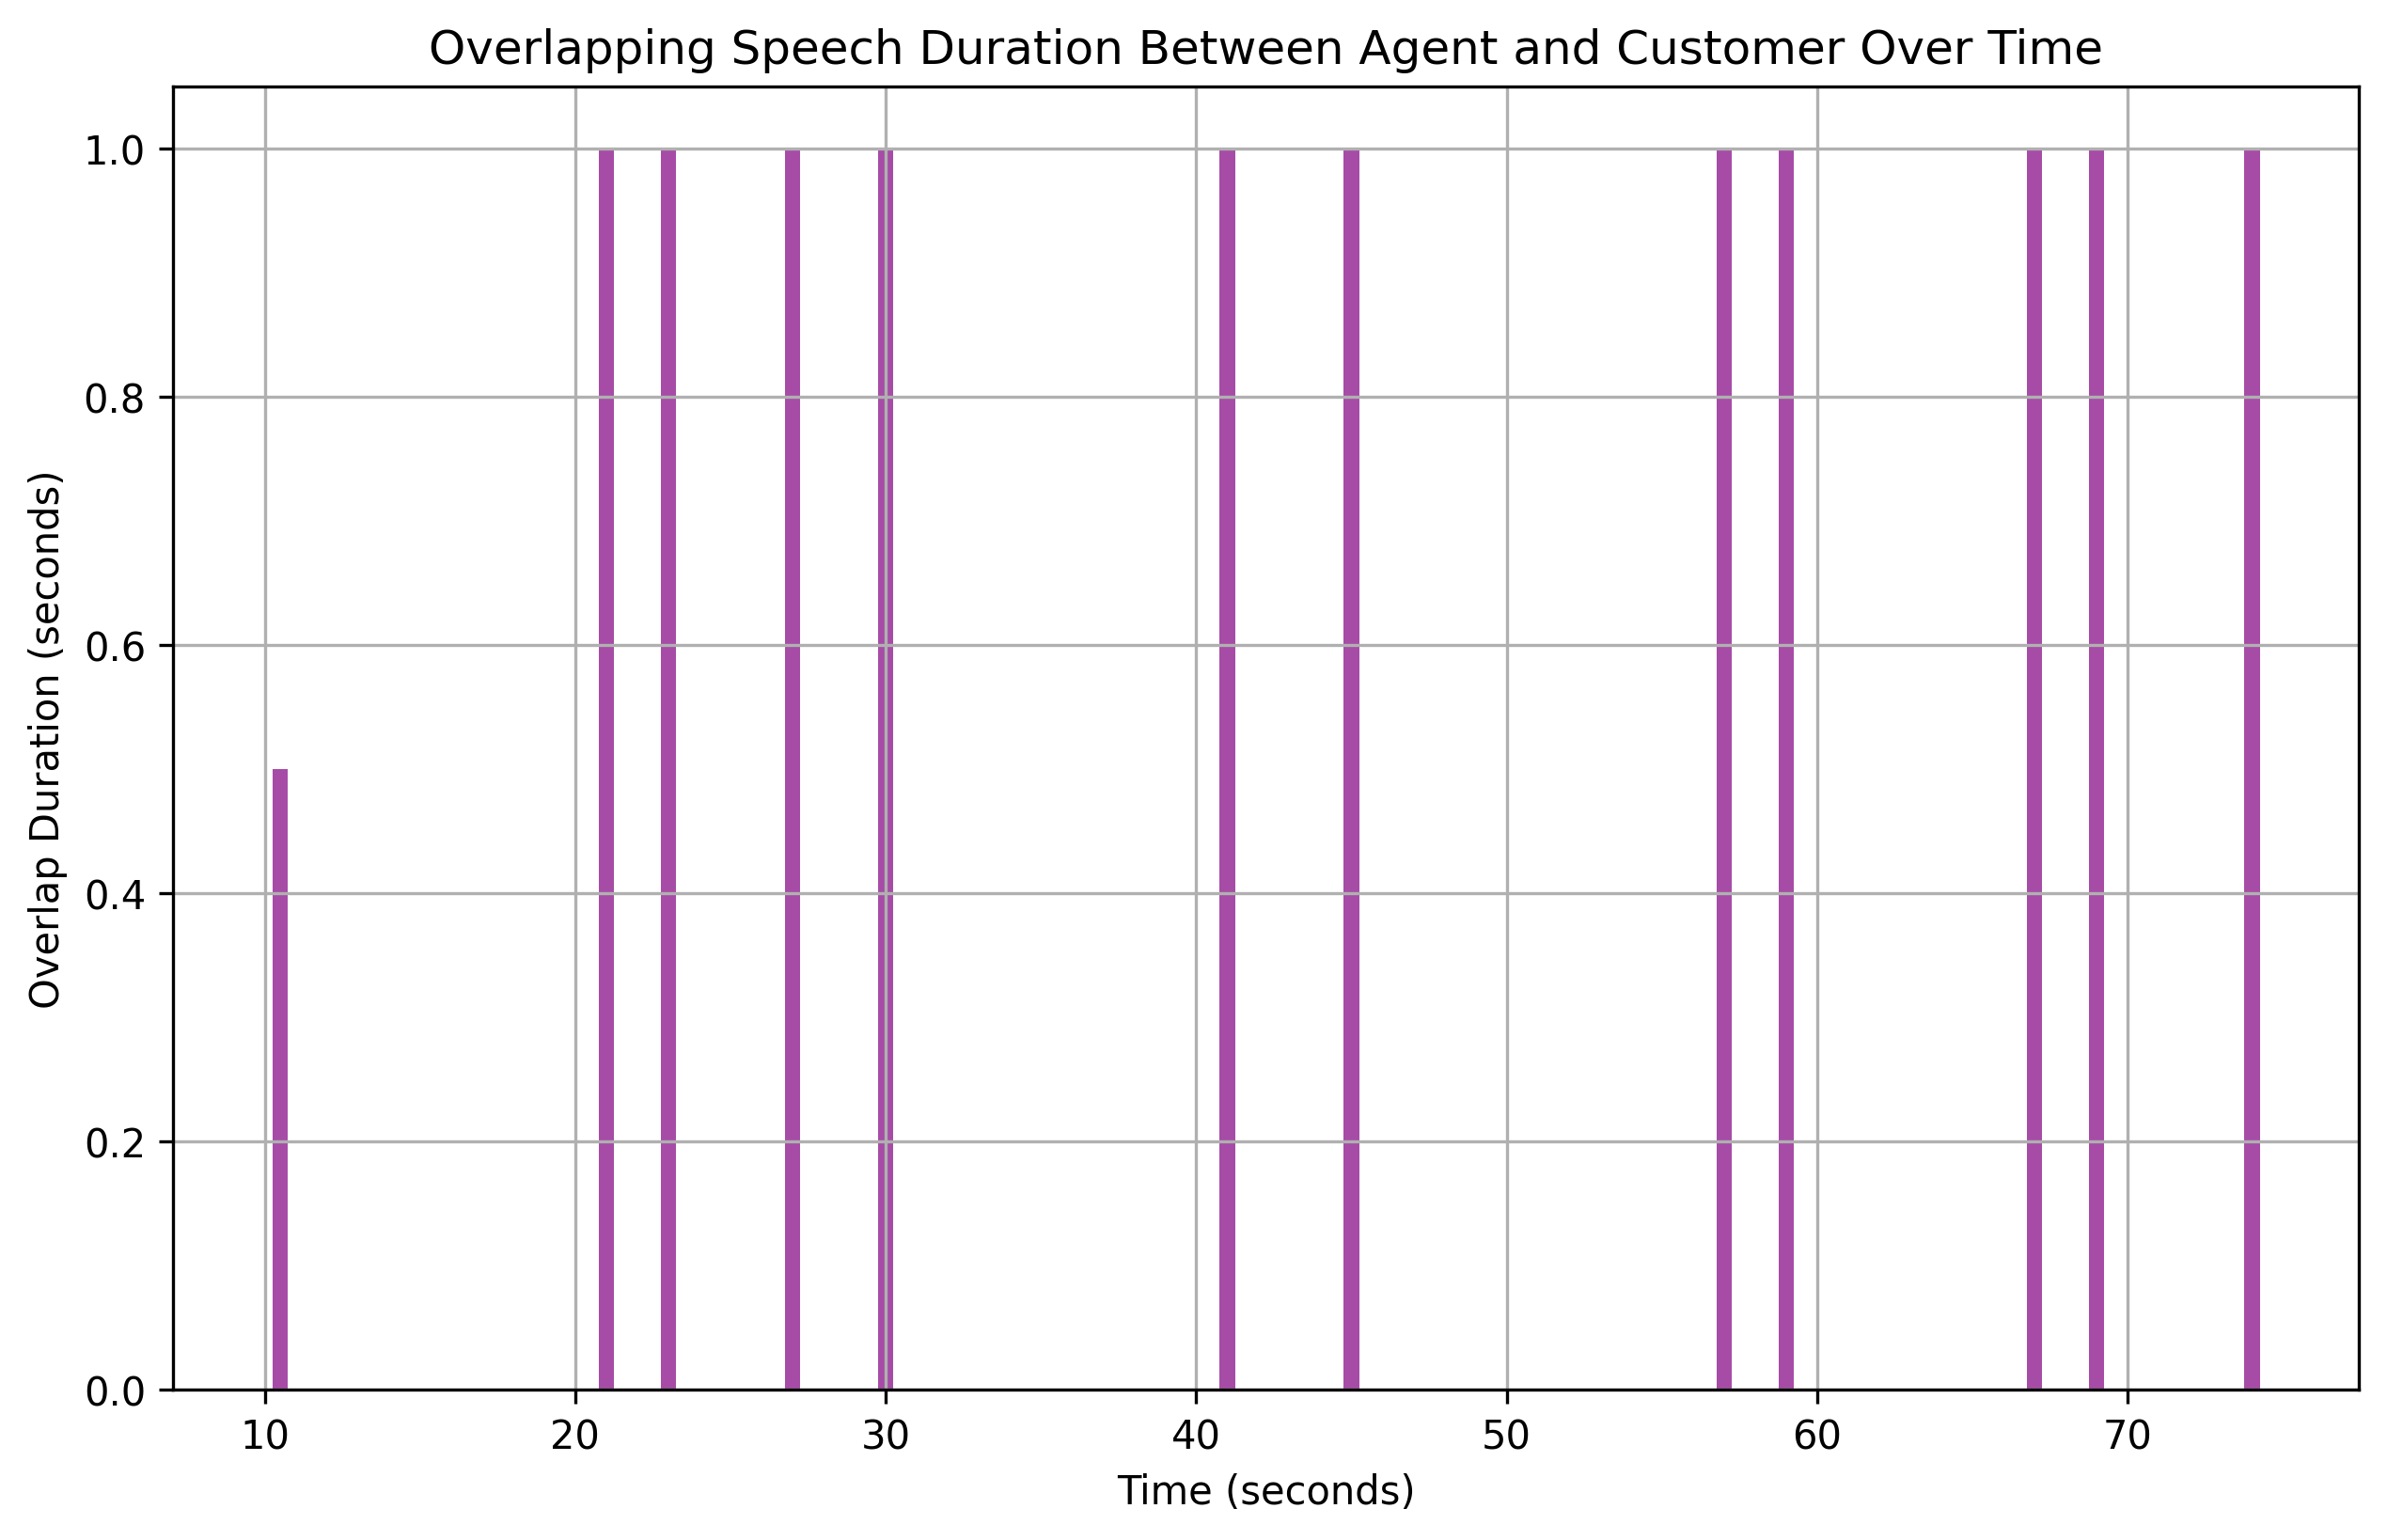

Source data for this figure (header and first rows):
overlap_start, overlap_end, overlap_duration
10.5, 11, 0.5
21.0, 22, 1.0
23.0, 24, 1.0
27.0, 28, 1.0
30.0, 31, 1.0
41.0, 42, 1.0
45.0, 46, 1.0
57.0, 58, 1.0
59.0, 60, 1.0
67.0, 68, 1.0
69.0, 70, 1.0
74.0, 75, 1.0
